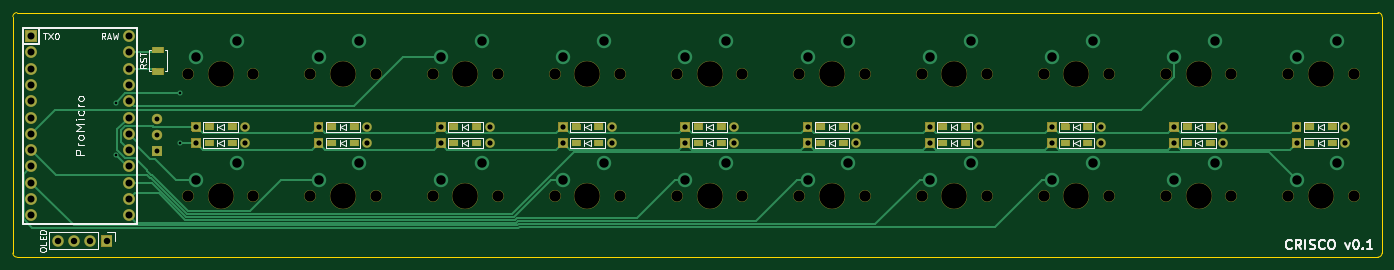
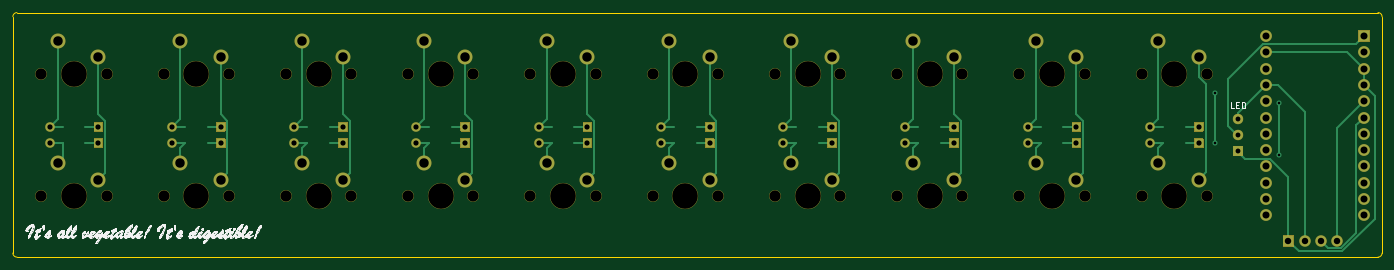
Circuit board: 8 layer files. Board 213.4 x 38.1 mm.
- bottom_copper: crisco-B_Cu.gbr (12184 bytes)
- bottom_mask: crisco-B_Mask.gbr (12299 bytes)
- bottom_silk: crisco-B_SilkS.gbr (65509 bytes)
- outline: crisco-Edge_Cuts.gbr (1035 bytes)
- top_copper: crisco-F_Cu.gbr (12790 bytes)
- top_mask: crisco-F_Mask.gbr (24994 bytes)
- top_silk: crisco-F_SilkS.gbr (17694 bytes)
- drill: crisco.drl (2763 bytes)

=== bottom_copper: crisco-B_Cu.gbr (12184 bytes, source omitted) ===
=== bottom_mask: crisco-B_Mask.gbr (12299 bytes, source omitted) ===
=== bottom_silk: crisco-B_SilkS.gbr (65509 bytes, source omitted) ===
=== outline: crisco-Edge_Cuts.gbr ===
G04 #@! TF.GenerationSoftware,KiCad,Pcbnew,5.1.12-1.fc33*
G04 #@! TF.CreationDate,2022-01-04T15:39:25-05:00*
G04 #@! TF.ProjectId,crisco,63726973-636f-42e6-9b69-6361645f7063,rev?*
G04 #@! TF.SameCoordinates,Original*
G04 #@! TF.FileFunction,Profile,NP*
%FSLAX46Y46*%
G04 Gerber Fmt 4.6, Leading zero omitted, Abs format (unit mm)*
G04 Created by KiCad (PCBNEW 5.1.12-1.fc33) date 2022-01-04 15:39:25*
%MOMM*%
%LPD*%
G01*
G04 APERTURE LIST*
G04 #@! TA.AperFunction,Profile*
%ADD10C,0.150000*%
G04 #@! TD*
G04 APERTURE END LIST*
D10*
X233045000Y-68580000D02*
G75*
G02*
X233680000Y-69215000I0J-635000D01*
G01*
X233680000Y-106045000D02*
G75*
G02*
X233045000Y-106680000I-635000J0D01*
G01*
X20955000Y-106680000D02*
G75*
G02*
X20320000Y-106045000I0J635000D01*
G01*
X20320000Y-69215000D02*
G75*
G02*
X20955000Y-68580000I635000J0D01*
G01*
X233045000Y-106680000D02*
X20955000Y-106680000D01*
X233680000Y-69215000D02*
X233680000Y-106045000D01*
X20955000Y-68580000D02*
X233045000Y-68580000D01*
X20320000Y-106045000D02*
X20320000Y-69215000D01*
M02*

=== top_copper: crisco-F_Cu.gbr (12790 bytes, source omitted) ===
=== top_mask: crisco-F_Mask.gbr (24994 bytes, source omitted) ===
=== top_silk: crisco-F_SilkS.gbr (17694 bytes, source omitted) ===
=== drill: crisco.drl ===
M48
; DRILL file {KiCad 5.1.12-1.fc33} date Tue 04 Jan 2022 03:39:27 PM EST
; FORMAT={-:-/ absolute / inch / decimal}
; #@! TF.CreationDate,2022-01-04T15:39:27-05:00
; #@! TF.GenerationSoftware,Kicad,Pcbnew,5.1.12-1.fc33
FMAT,2
INCH
T1C0.0157
T2C0.0300
T3C0.0320
T4C0.0394
T5C0.0430
T6C0.0579
T7C0.0689
T8C0.1570
%
G90
G05
T1
X1.4313Y-3.2537
X1.4313Y-3.5737
X1.825Y-3.195
X1.825Y-3.5
T2
X1.685Y-3.35
X1.685Y-3.45
X1.685Y-3.55
T3
X1.925Y-3.4
X1.925Y-3.5
X2.225Y-3.4
X2.225Y-3.5
X2.675Y-3.4
X2.675Y-3.5
X2.975Y-3.4
X2.975Y-3.5
X3.425Y-3.4
X3.425Y-3.5
X3.725Y-3.4
X3.725Y-3.5
X4.175Y-3.4
X4.175Y-3.5
X4.475Y-3.4
X4.475Y-3.5
X4.925Y-3.4
X4.925Y-3.5
X5.225Y-3.4
X5.225Y-3.5
X5.675Y-3.4
X5.675Y-3.5
X5.975Y-3.4
X5.975Y-3.5
X6.425Y-3.4
X6.425Y-3.5
X6.725Y-3.4
X6.725Y-3.5
X7.175Y-3.4
X7.175Y-3.5
X7.475Y-3.4
X7.475Y-3.5
X7.925Y-3.4
X7.925Y-3.5
X8.225Y-3.4
X8.225Y-3.5
X8.675Y-3.4
X8.675Y-3.5
X8.975Y-3.4
X8.975Y-3.5
T4
X1.075Y-4.1
X1.175Y-4.1
X1.275Y-4.1
X1.375Y-4.1
T5
X0.9125Y-2.8438
X0.9125Y-2.9438
X0.9125Y-3.0437
X0.9125Y-3.1437
X0.9125Y-3.2437
X0.9125Y-3.3438
X0.9125Y-3.4438
X0.9125Y-3.5437
X0.9125Y-3.6437
X0.9125Y-3.7437
X0.9125Y-3.8438
X0.9125Y-3.9438
X1.5125Y-2.8438
X1.5125Y-2.9438
X1.5125Y-3.0437
X1.5125Y-3.1437
X1.5125Y-3.2437
X1.5125Y-3.3438
X1.5125Y-3.4438
X1.5125Y-3.5437
X1.5125Y-3.6437
X1.5125Y-3.7437
X1.5125Y-3.8438
X1.5125Y-3.9438
T6
X1.925Y-2.975
X1.925Y-3.725
X2.175Y-2.875
X2.175Y-3.625
X2.675Y-2.975
X2.675Y-3.725
X2.925Y-2.875
X2.925Y-3.625
X3.425Y-2.975
X3.425Y-3.725
X3.675Y-2.875
X3.675Y-3.625
X4.175Y-2.975
X4.175Y-3.725
X4.425Y-2.875
X4.425Y-3.625
X4.925Y-2.975
X4.925Y-3.725
X5.175Y-2.875
X5.175Y-3.625
X5.675Y-2.975
X5.675Y-3.725
X5.925Y-2.875
X5.925Y-3.625
X6.425Y-2.975
X6.425Y-3.725
X6.675Y-2.875
X6.675Y-3.625
X7.175Y-2.975
X7.175Y-3.725
X7.425Y-2.875
X7.425Y-3.625
X7.925Y-2.975
X7.925Y-3.725
X8.175Y-2.875
X8.175Y-3.625
X8.675Y-2.975
X8.675Y-3.725
X8.925Y-2.875
X8.925Y-3.625
T7
X1.875Y-3.075
X1.875Y-3.825
X2.275Y-3.075
X2.275Y-3.825
X2.625Y-3.075
X2.625Y-3.825
X3.025Y-3.075
X3.025Y-3.825
X3.375Y-3.075
X3.375Y-3.825
X3.775Y-3.075
X3.775Y-3.825
X4.125Y-3.075
X4.125Y-3.825
X4.525Y-3.075
X4.525Y-3.825
X4.875Y-3.075
X4.875Y-3.825
X5.275Y-3.075
X5.275Y-3.825
X5.625Y-3.075
X5.625Y-3.825
X6.025Y-3.075
X6.025Y-3.825
X6.375Y-3.075
X6.375Y-3.825
X6.775Y-3.075
X6.775Y-3.825
X7.125Y-3.075
X7.125Y-3.825
X7.525Y-3.075
X7.525Y-3.825
X7.875Y-3.075
X7.875Y-3.825
X8.275Y-3.075
X8.275Y-3.825
X8.625Y-3.075
X8.625Y-3.825
X9.025Y-3.075
X9.025Y-3.825
T8
X2.075Y-3.075
X2.075Y-3.825
X2.825Y-3.075
X2.825Y-3.825
X3.575Y-3.075
X3.575Y-3.825
X4.325Y-3.075
X4.325Y-3.825
X5.075Y-3.075
X5.075Y-3.825
X5.825Y-3.075
X5.825Y-3.825
X6.575Y-3.075
X6.575Y-3.825
X7.325Y-3.075
X7.325Y-3.825
X8.075Y-3.075
X8.075Y-3.825
X8.825Y-3.075
X8.825Y-3.825
T0
M30

